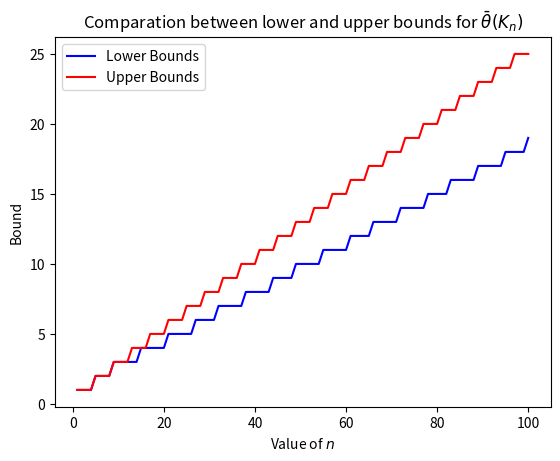
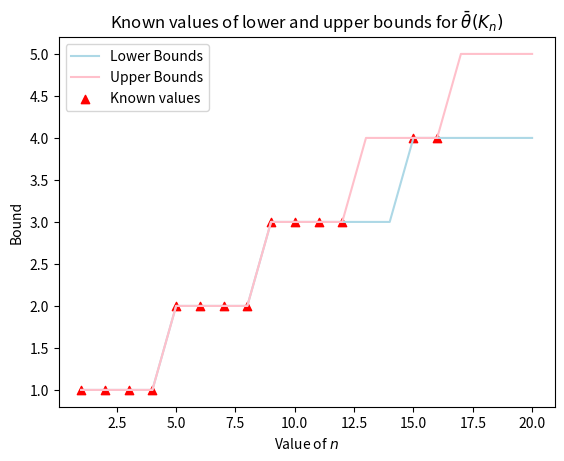
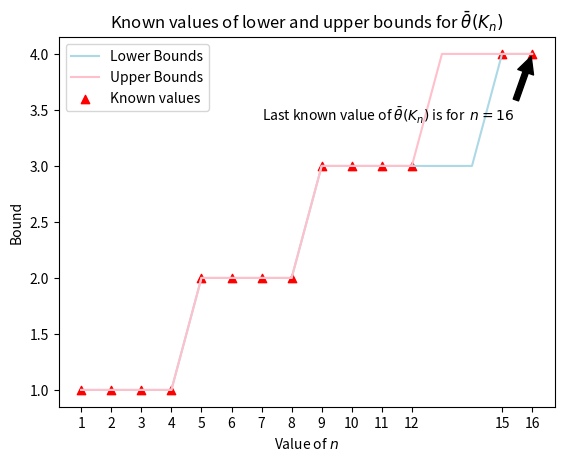

Source code (Python) for these figures, in order:
import matplotlib.pyplot as plt

## Data
## ====
x = [i for i in range(1, 101)]

lower_bound = [1, 1, 1, 1, 2, 2, 2, 2, 3, 3, 3, 3, 3, 3, 4, 4, 4, 4, 4, 4, 5, 5, 5, 5, 5, 5, 6, 6, 6, 6,
				6, 7, 7, 7, 7, 7, 7, 8, 8, 8, 8, 8, 8, 9, 9, 9, 9, 9, 10, 10, 10, 10, 10, 10, 11, 11, 11,
			 	11, 11, 11, 12, 12, 12, 12, 12, 13, 13, 13, 13, 13, 13, 14, 14, 14, 14, 14, 14, 15, 15, 15,
			 	15, 15, 16, 16, 16, 16, 16, 16,17, 17, 17, 17, 17, 17, 18, 18, 18, 18, 18, 19]

upper_bound = [1, 1, 1, 1, 2, 2, 2, 2, 3, 3, 3, 3, 4, 4, 4, 4, 5, 5, 5, 5, 6, 6, 6, 6, 7, 7, 7, 7, 8, 8, 8,
 				8, 9, 9, 9, 9, 10, 10, 10, 10, 11, 11, 11, 11, 12, 12, 12, 12, 13, 13 , 13, 13, 14, 14, 14,
 				14, 15, 15, 15, 15, 16, 16, 16, 16, 17, 17, 17, 17, 18, 18, 18, 18, 19, 19, 19, 19, 20, 20,
 				20, 20, 21, 21, 21, 21, 22, 22, 22, 22, 23, 23, 23, 23, 24, 24, 24, 24, 25, 25, 25, 25]


known_values = [lower_bound[i] for i in range(0, len(lower_bound)) if lower_bound[i] == upper_bound[i]]
X_known_values = [i+1 for i in range(0, len(lower_bound)) if lower_bound[i] == upper_bound[i]]

## Draw the grafics

##
## Comparation between lower and upper bound
## =========================================


fig = plt.figure()
ax = fig.add_subplot(111)
ax.plot(x, lower_bound, color = 'blue', label = 'Lower Bounds')
ax.plot(x, upper_bound, color = 'red', label = 'Upper Bounds')
plt.title(r'Comparation between lower and upper bounds for $\bar \theta (K_{n})$')
ax.set_xlabel(r'Value of $n$')
ax.set_ylabel('Bound')
plt.legend()
plt.savefig('Comparation.png')
plt.show()



##
## Comparation between lower and upper bound
## Enfasis on known values
## =========================================


fig = plt.figure()
ax = fig.add_subplot(111)
#ax.scatter(x[:20], lower_bound[:20], color = 'lightblue', label = 'Lower Bounds')
#ax.scatter(x[:20], upper_bound[:20], color = 'pink', label = 'Upper Bounds')

ax.plot(x[:20], lower_bound[:20], color = 'lightblue', label = 'Lower Bounds')
ax.plot(x[:20], upper_bound[:20], color = 'pink', label = 'Upper Bounds')

ax.scatter(X_known_values, known_values, marker = '^', color = 'red', label = 'Known values')

plt.title(r'Known values of lower and upper bounds for $\bar \theta (K_{n})$')
ax.set_xlabel(r'Value of $n$')
ax.set_ylabel('Bound')

#plt.setp(xticklabels = [i for i in range(1, len(known_values) + 1)])
plt.legend()
plt.savefig('Known common values.png')
plt.show()



##
## Comparation between lower and upper bound
## Enfasis on known values with more detail
## =========================================


fig, ax = plt.subplots()

#ax.scatter(x[:16], lower_bound[:16], color = 'lightblue', label = 'Lower Bounds')
#ax.scatter(x[:16], upper_bound[:16], color = 'pink', label = 'Upper Bounds')
ax.plot(x[:16], lower_bound[:16], color = 'lightblue', label = 'Lower Bounds')
ax.plot(x[:16], upper_bound[:16], color = 'pink', label = 'Upper Bounds')
ax.scatter(X_known_values, known_values, marker = '^', color = 'red', label = 'Known values')


ax.set_title(r'Known values of lower and upper bounds for $\bar \theta (K_{n})$')
ax.set_xticks([i for i in X_known_values])
ax.set_xticklabels([str(i) for i in X_known_values])

plt.annotate(r'Last known value of $\bar \theta (K_{n})$ is for  $n = 16$', xy = (16, known_values[-1]),
             xytext = (7, known_values[-1] - 0.6), arrowprops = dict(facecolor = 'black', shrink = 0.05))

ax.set_xlabel(r'Value of $n$')
ax.set_ylabel('Bound')

#plt.setp(xticklabels = [i for i in range(1, len(known_values) + 1)])
plt.legend()
plt.savefig('Known common values 2.png')

plt.show()


# cosas por hacer:
# 3. añadir punto ímite con su correspondiente flechita cuqui
